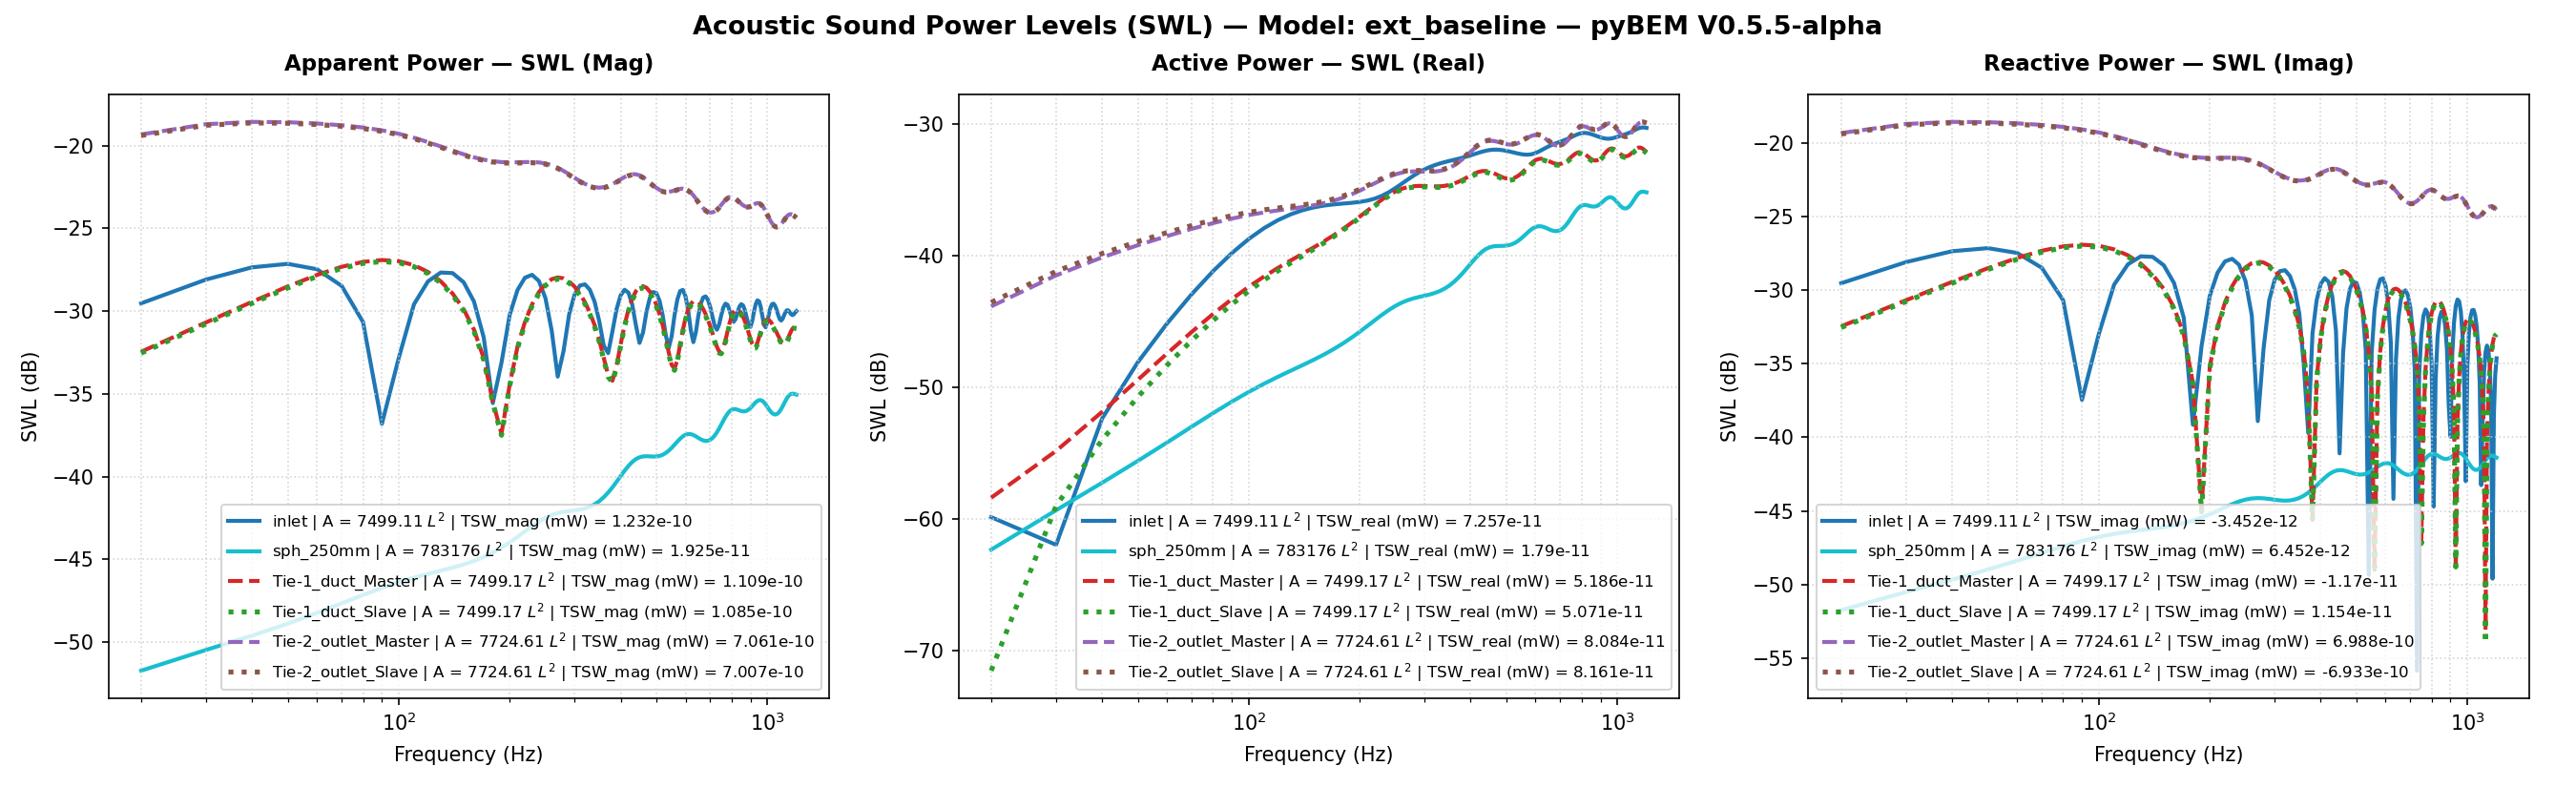

The file beside this chart, header and first rows:
Freq(Hz), inlet | A = 7499.11 L^2 | TSW_real (mW) …, inlet | A = 7499.11 L^2 | TSW_imag (mW) …, inlet | A = 7499.11 L^2 | TSW_mag (mW) =…, inlet | A = 7499.11 L^2 | TSW_real (mW) …, inlet | A = 7499.11 L^2 | TSW_imag (mW) …, inlet | A = 7499.11 L^2 | TSW_mag (mW) =…, inlet | A = 7499.11 L^2 | P_rms (MPa), inlet | A = 7499.11 L^2 | V_mean (mm/s), inlet | A = 7499.11 L^2 | SPL (dB), sph_250mm | A = 783176 L^2 | TSW_real (m…, sph_250mm | A = 783176 L^2 | TSW_imag (m…, sph_250mm | A = 783176 L^2 | TSW_mag (mW…, sph_250mm | A = 783176 L^2 | TSW_real (m…, sph_250mm | A = 783176 L^2 | TSW_imag (m…, sph_250mm | A = 783176 L^2 | TSW_mag (mW…, sph_250mm | A = 783176 L^2 | P_rms (MPa), sph_250mm | A = 783176 L^2 | V_mean (mm/…, sph_250mm | A = 783176 L^2 | SPL (dB), Tie-1_duct_Master | A = 7499.17 L^2 | TS…, Tie-1_duct_Master | A = 7499.17 L^2 | TS…, Tie-1_duct_Master | A = 7499.17 L^2 | TS…, Tie-1_duct_Master | A = 7499.17 L^2 | TS…, Tie-1_duct_Master | A = 7499.17 L^2 | TS…
20.0, 1.0384895160787274e-15, -1.1142479718211666e-12, 1.1142484557620254e-12, -59.84, -29.53, -29.53, 6.228869481331088e-12, (4.550840183613305e-05-1.432031236410906…, -10.13, 5.880460477700368e-16, 6.689281425103864e-15, 6.7150788631659075e-15, -62.31, -51.75, -51.73, 2.4910630389988773e-14, (5.890478686628205e-07-3.112315260570721…, -58.09, 1.4580847769083296e-15, -5.680975351265308e-13, 5.680994062908855e-13, -58.36, -32.46
30.0, 6.405395756117306e-16, -1.5514536058111832e-12, 1.5514537380390915e-12, -61.93, -28.09, -28.09, 9.245436105989477e-12, (4.006687513456969e-05-1.99392781638424e…, -6.702, 1.1720391339620024e-15, 8.88352371062632e-15, 8.960506082180761e-15, -59.31, -50.51, -50.48, 3.5194955888243676e-14, (4.911602634595639e-07-3.948902717870168…, -55.09, 3.307055829443893e-15, -8.543830599071541e-13, 8.543894601846226e-13, -54.81, -30.68
40.0, 5.8331772110764184e-15, -1.8390576718651066e-12, 1.8390669227633565e-12, -52.34, -27.35, -27.35, 1.2104561852462099e-11, (3.29124918820879e-05-2.3635564957479992…, -4.362, 1.895991761407591e-15, 1.0772417761234597e-14, 1.0937996579899267e-14, -57.22, -49.68, -49.61, 4.479681659457527e-14, (4.0077581754022733e-07-4.53683571337240…, -53, 6.551327064876226e-15, -1.1380997845203624e-12, 1.1381186403058366e-12, -51.84, -29.44
50.0, 1.5592594118357538e-14, -1.929398887993722e-12, 1.9294618933740955e-12, -48.07, -27.15, -27.15, 1.4708645218805425e-11, (2.4679793433901512e-05-2.47966300588153…, -2.669, 2.7774533453083385e-15, 1.2617932213400281e-14, 1.2920002338518713e-14, -55.56, -48.99, -48.89, 5.425304352512533e-14, (3.14500576627218e-07-5.006368528465605e…, -51.33, 1.1468342948745324e-14, -1.4096988399003138e-12, 1.409745488414941e-12, -49.4, -28.51
60.0, 3.067186003185446e-14, -1.7904112539216479e-12, 1.7906739572482482e-12, -45.13, -27.47, -27.47, 1.693827021332469e-11, (1.6293159417478426e-05-2.30103613062615…, -1.443, 3.831213070817861e-15, 1.4496760581243968e-14, 1.4994474347035797e-14, -54.17, -48.39, -48.24, 6.37506339354944e-14, (2.26450418916526e-07-5.389722799197843e…, -49.93, 1.8142209762631052e-14, -1.6540764580178507e-12, 1.654175948544758e-12, -47.41, -27.81
70.0, 5.125801092350787e-14, -1.4196355328964091e-12, 1.4205606041087815e-12, -42.9, -28.48, -28.48, 1.8662529000047982e-11, (8.90115215506406e-06-1.8245152594747418…, -0.6012, 5.050693704843429e-15, 1.637239561606689e-14, 1.713373412625372e-14, -52.97, -47.86, -47.66, 7.322446126227753e-14, (1.332503428636632e-07-5.667008787521925…, -48.73, 2.6496495745172016e-14, -1.8519601618145914e-12, 1.8521496983870125e-12, -45.77, -27.32
80.0, 7.66647776427831e-14, -8.558830319075347e-13, 8.593097534872111e-13, -41.15, -30.68, -30.66, 1.9760679598712813e-11, (3.6754089121114277e-06-1.09998067521937…, -0.1046, 6.402646463255585e-15, 1.815102837708019e-14, 1.9247174153080485e-14, -51.94, -47.41, -47.16, 8.246736780590303e-14, (3.501449242583366e-08-5.800859913477547…, -47.69, 3.627404879202282e-14, -1.983801608709181e-12, 1.984133218645588e-12, -44.4, -27.03
90.0, 1.0524783313949177e-13, -1.7960743943604784e-13, 2.081728576960308e-13, -39.78, -37.46, -36.82, 2.0149882323697457e-11, (1.5044823769331279e-06-2.30831439741207…, 0.06485, 7.832946396421105e-15, 1.9728181907619905e-14, 2.1226309397286842e-14, -51.06, -47.05, -46.73, 9.123313435831771e-14, (-6.511206289110538e-08-5.76050293904286…, -46.82, 4.7057714950653524e-14, -2.0354317535224256e-12, 2.035975651078311e-12, -43.27, -26.91
100.0, 1.3469785423969822e-13, 5.032321718238592e-13, 5.209473396566462e-13, -38.71, -32.98, -32.83, 1.9807343891831083e-11, (2.7151801477253223e-06+6.46753871170005…, -0.08408, 9.282537713606865e-15, 2.1030312879214023e-14, 2.2987813428035496e-14, -50.32, -46.77, -46.39, 9.933084048390613e-14, (-1.6229565235253124e-07-5.5368464522547…, -46.08, 5.83683227281851e-14, -2.002896564613941e-12, 2.0037468676558e-12, -42.34, -26.98
110.0, 1.6262763033119924e-13, 1.0886051185221915e-12, 1.1006856273340974e-12, -37.89, -29.63, -29.58, 1.877539778232553e-11, (6.979197188042384e-06+1.399075047264951…, -0.5488, 1.0707097131179845e-14, 2.204126183073131e-14, 2.4504268037780125e-14, -49.7, -46.57, -46.11, 1.0669056852774683e-13, (-2.5176018789020126e-07-5.1461530015389…, -45.46, 6.980745517062493e-14, -1.893641326010617e-12, 1.8949275849943836e-12, -41.56, -27.23
120.0, 1.8716029434166802e-13, 1.4996041226346437e-12, 1.5112383995918312e-12, -37.28, -28.24, -28.21, 1.7147065396520816e-11, (1.345562987056062e-05+1.927290872563549…, -1.337, 1.2090922422246005e-14, 2.2804463383728263e-14, 2.5811508193838156e-14, -49.18, -46.42, -45.88, 1.1338151022496321e-13, (-3.301880833274033e-07-4.62272835229179…, -44.93, 8.117377914141748e-14, -1.723368988070784e-12, 1.72527964442412e-12, -40.91, -27.64
130.0, 2.0724789359974438e-13, 1.6982180012535277e-12, 1.7108173687401755e-12, -36.84, -27.7, -27.67, 1.5040589072979962e-11, (2.107004128239123e-05+2.182549383559174…, -2.475, 1.3449712899818684e-14, 2.3404733369209263e-14, 2.6994005282123783e-14, -48.71, -46.31, -45.69, 1.195852426662936e-13, (-3.962445677319051e-07-4.00630624110065…, -44.47, 9.250255300641324e-14, -1.5106358226925935e-12, 1.513465331983139e-12, -40.34, -28.21
140.0, 2.2266332638378671e-13, 1.6825655615899467e-12, 1.6972347586485452e-12, -36.52, -27.74, -27.7, 1.257536523553755e-11, (2.8776659246693738e-05+2.16243287171338…, -4.03, 1.4824179745604792e-14, 2.394304703364814e-14, 2.816071388273895e-14, -48.29, -46.21, -45.5, 1.25546224872063e-13, (-4.5026307085903654e-07-3.3310424899733…, -44.04, 1.0403166598627019e-13, -1.2720637257930835e-12, 1.2763105852442265e-12, -39.83, -28.95
150.0, 2.3379433851045417e-13, 1.4762302604846653e-12, 1.4946289086894324e-12, -36.31, -28.31, -28.25, 9.857838744912725e-12, (3.5712019894645345e-05+1.89725079031899…, -6.145, 1.6270134974305564e-14, 2.4516142597815634e-14, 2.942377508000208e-14, -47.89, -46.11, -45.31, 1.3152300651010377e-13, (-4.935108843466054e-07-2.61975600262211…, -43.64, 1.161316835247385e-13, -1.0197717339472653e-12, 1.0263629754020271e-12, -39.35, -29.91
160.0, 2.414034314304203e-13, 1.117094903648244e-12, 1.142880851385332e-12, -36.17, -29.52, -29.42, 6.9815463291706444e-12, (4.1238033184128867e-05+1.43569011253849…, -9.142, 1.7849451867774324e-14, 2.5205057583519526e-14, 3.088523692265493e-14, -47.48, -45.99, -45.1, 1.377521870535251e-13, (-5.274429909311612e-07-1.88319393920260…, -43.24, 1.292340643333341e-13, -7.609798520324507e-13, 7.718754942239343e-13, -38.89, -31.19
170.0, 2.46451372737493e-13, 6.496820712381587e-13, 6.948561526046226e-13, -36.08, -31.87, -31.58, 4.058403618980639e-12, (4.492019540281509e-05+8.349712481222264…, -13.85, 1.9623116985524472e-14, 2.60705331197619e-14, 3.2630345039183715e-14, -47.07, -45.84, -44.86, 1.444252873596702e-13, (-5.531427306575028e-07-1.12237679191186…, -42.83, 1.437700603392516e-13, -4.989537546893499e-13, 5.192539644225666e-13, -38.42, -33.02
180.0, 2.5000611484687587e-13, 1.2159450945150365e-13, 2.7800770167313907e-13, -36.02, -39.15, -35.56, 1.6010406880417201e-12, (4.648929264058032e-05+1.562732355043149…, -21.93, 2.164522865247608e-14, 2.7151166134996266e-14, 3.472321623796015e-14, -46.65, -45.66, -44.59, 1.5167281733724176e-13, (-5.709722534256709e-07-3.32311536269196…, -42.4, 1.601142933591053e-13, -2.345122870848143e-13, 2.839587993558854e-13, -37.96, -36.3
190.0, 2.532140686112968e-13, -4.171965644458044e-13, 4.880269848359502e-13, -35.97, -33.8, -33.12, 2.8258293147308947e-12, (4.581851591001392e-05-5.361809284097083…, -17, 2.3955918556651878e-14, 2.8460883636102943e-14, 3.720091304310595e-14, -46.21, -45.46, -44.29, 1.5954953318721607e-13, (-5.803913858546558e-07+4.93737395956723…, -41.96, 1.7851911429941697e-13, 3.2324539334635204e-14, 1.8142202185359052e-13, -37.48, -44.9
200.0, 2.572924949638285e-13, -9.141284177612164e-13, 9.49647404104985e-13, -35.9, -30.39, -30.22, 5.6925409752397516e-12, (4.293071821463572e-05-1.174837631685669…, -10.91, 2.657151481294994e-14, 2.998407194550213e-14, 4.0063574102766547e-14, -45.76, -45.23, -43.97, 1.6801786204635828e-13, (-5.799237776675153e-07+1.35955580811114…, -41.51, 1.9902809342628243e-13, 3.00693231094159e-13, 3.6059478809148964e-13, -37.01, -35.22
210.0, 2.63495887537096e-13, -1.3149894310335765e-12, 1.3411291088030902e-12, -35.79, -28.81, -28.73, 8.595044095146972e-12, (3.8035922956019646e-05-1.69002411349465…, -7.336, 2.9471768929891694e-14, 3.1668942849320215e-14, 4.3260918911304224e-14, -45.31, -44.99, -43.64, 1.7693138262170173e-13, (-5.673049735142082e-07+2.26090442478222…, -41.06, 2.2136942383355338e-13, 5.673332517215511e-13, 6.089921512772954e-13, -36.55, -32.46
220.0, 2.730116190945893e-13, -1.5680293409384492e-12, 1.5916190995978015e-12, -35.64, -28.05, -27.98, 1.1331223443210592e-11, (3.1583075493773477e-05-2.01523094734702…, -4.935, 3.258690517122615e-14, 3.3422510701638916e-14, 4.6679445264909194e-14, -44.87, -44.76, -43.31, 1.8602641368462673e-13, (-5.398909728699866e-07+3.18065965594085…, -40.63, 2.4485436364195137e-13, 8.253547365964624e-13, 8.60908880553988e-13, -36.11, -30.83
230.0, 2.8676107143609677e-13, -1.632385114528804e-12, 1.657381390696298e-12, -35.42, -27.87, -27.81, 1.3772490393954587e-11, (2.4290558891660592e-05-2.09794097272328…, -3.24, 3.5791299843543043e-14, 3.5113344628044414e-14, 5.013944670075867e-14, -44.46, -44.55, -43, 1.9493523728377843e-13, (-4.953819879936147e-07+4.08583584881084…, -40.22, 2.6833817236562236e-13, 1.0638264688775762e-12, 1.0971472693458498e-12, -35.71, -29.73
240.0, 3.0513601111353046e-13, -1.489686928676935e-12, 1.5206166942228395e-12, -35.16, -28.27, -28.18, 1.5796251472261187e-11, (1.7106351570587264e-05-1.91454529717625…, -2.05, 3.8913356271517805e-14, 3.658879947330211e-14, 5.341338355891328e-14, -44.1, -44.37, -42.72, 2.032343980768174e-13, (-4.327720494019788e-07+4.929029822729e-…, -39.86, 2.9032011317354245e-13, 1.2688193512846412e-12, 1.301609893288875e-12, -35.37, -28.97
250.0, 3.277765793067952e-13, -1.1543125061315956e-12, 1.1999478520976938e-12, -34.84, -29.38, -29.21, 1.7293573143103348e-11, (1.1062557625443303e-05-1.48352216666677…, -1.263, 4.1767939641652146e-14, 3.770841657887156e-14, 5.627153332542496e-14, -43.79, -44.24, -42.5, 2.1052987548123066e-13, (-3.5319517027477835e-07+5.6561803047984…, -39.55, 3.092269424526554e-13, 1.4261816614161879e-12, 1.45932019560426e-12, -35.1, -28.46
260.0, 3.5353917388134097e-13, -6.757097676269663e-13, 7.626097544191196e-13, -34.52, -31.7, -31.18, 1.818841121675281e-11, (7.0448793098564565e-06-8.68422037518479…, -0.8247, 4.42058449687315e-14, 3.838438580781427e-14, 5.854500664653355e-14, -43.55, -44.16, -42.33, 2.165583007564067e-13, (-2.6018544112647857e-07+6.2194572469336…, -39.31, 3.238226162361644e-13, 1.5253448909550105e-12, 1.5593390019968676e-12, -34.9, -28.17
270.0, 3.807370597174215e-13, -1.2878958540392873e-13, 4.01929677867638e-13, -34.19, -38.9, -33.96, 1.845333792356235e-11, (5.568204885018008e-06-1.655203454590058…, -0.6991, 4.616040182623412e-14, 3.861067895539879e-14, 6.017945850667214e-14, -43.36, -44.13, -42.21, 2.2126429511560705e-13, (-1.5904903190605178e-07+6.5900712635128…, -39.12, 3.3357272372516293e-13, 1.562462795530925e-12, 1.5976735428214793e-12, -34.77, -28.06
280.0, 4.0757596987290835e-13, 4.0466767856637245e-13, 5.743466734422154e-13, -33.9, -33.93, -32.41, 1.811287961100377e-11, (6.668760954975169e-06+5.200788071669392…, -0.8608, 4.766834690994229e-14, 3.8465307088430826e-14, 6.125235625291399e-14, -43.22, -44.15, -42.13, 2.2481860915700567e-13, (-5.55522453757559e-08+6.764595225541548…, -38.98, 3.387796113903631e-13, 1.541227665276143e-12, 1.5780222879624853e-12, -34.7, -28.12
290.0, 4.325825602104313e-13, 8.549520409655133e-13, 9.581600407809273e-13, -33.64, -30.68, -30.19, 1.7233088236737198e-11, (9.95806955235521e-06+1.0987841658753961…, -1.293, 4.8856678669213884e-14, 3.808573543150359e-14, 6.194754469666499e-14, -43.11, -44.19, -42.08, 2.2757222130519673e-13, (4.5443240401603304e-08+6.76201750681102…, -38.88, 3.404345143806994e-13, 1.4710490429590747e-12, 1.5099274636128824e-12, -34.68, -28.32
300.0, 4.548497146940853e-13, 1.1758341474307074e-12, 1.260743512861117e-12, -33.42, -29.3, -28.99, 1.5903309765196814e-11, (1.4788187523383296e-05+1.51118177510096…, -1.991, 4.990723695970992e-14, 3.763249993756093e-14, 6.250549857815038e-14, -43.02, -44.24, -42.04, 2.2997403331357055e-13, (1.408081174991767e-07+6.614228997425443…, -38.79, 3.3989725283232894e-13, 1.3637953988079684e-12, 1.4055134408082867e-12, -34.69, -28.65
310.0, 4.74058889348949e-13, 1.3463545963532737e-12, 1.4273760995940578e-12, -33.24, -28.71, -28.45, 1.4218577645269656e-11, (2.0433600419552566e-05+1.73033461672993…, -2.963, 5.101913870565689e-14, 3.725829150538349e-14, 6.317541294021899e-14, -42.92, -44.29, -41.99, 2.3248949037659274e-13, (2.292621899779087e-07+6.355277666513989…, -38.69, 3.385735833536018e-13, 1.2307328737995038e-12, 1.2764542600483905e-12, -34.7, -29.1
320.0, 4.903553828222874e-13, 1.366075851976821e-12, 1.4514171126237243e-12, -33.09, -28.65, -28.38, 1.2268699863239434e-11, (2.622090493424399e-05+1.755680369909099…, -4.245, 5.2382934617592925e-14, 3.709106775821234e-14, 6.418503833912787e-14, -42.81, -44.31, -41.93, 2.355437722965578e-13, (3.1098648200637054e-07+6.01336911589894…, -38.58, 3.37700087298976e-13, 1.080631733330981e-12, 1.1321688443176912e-12, -34.71, -29.66
330.0, 5.041795067864407e-13, 1.2482925762162865e-12, 1.3462656984786145e-12, -32.97, -29.04, -28.71, 1.013704372678093e-11, (3.1588824354717006e-05+1.60430533106545…, -5.902, 5.416917637037864e-14, 3.723006146469885e-14, 6.572957587958743e-14, -42.66, -44.29, -41.82, 2.3949323359973973e-13, (3.8704455466868064e-07+5.60672026814464…, -38.43, 3.3825269505469277e-13, 9.191225488093921e-13, 9.793881485098932e-13, -34.71, -30.37
340.0, 5.161215565233593e-13, 1.0143334504341862e-12, 1.1380921798245593e-12, -32.87, -29.94, -29.44, 7.913276213780187e-12, (3.609598239289109e-05+1.303621116567165…, -8.053, 5.6526694782540756e-14, 3.774892333049448e-14, 6.797240937064149e-14, -42.48, -44.23, -41.68, 2.446161039491106e-13, (4.588279898169251e-07+5.142424195511413…, -38.25, 3.40938057353542e-13, 7.489063396527828e-13, 8.228605377122762e-13, -34.67, -31.26
350.0, 5.268229770233995e-13, 6.901701666516334e-13, 8.682610828867897e-13, -32.78, -31.61, -30.61, 5.740164124872243e-12, (3.940349546235789e-05+8.870065390100493…, -10.84, 5.958376737855439e-14, 3.870017454145709e-14, 7.10487779244719e-14, -42.25, -44.12, -41.48, 2.5111014597794187e-13, (5.275986655774365e-07+4.617019227484049…, -38.02, 3.462157809663305e-13, 5.703906937590168e-13, 6.672412685955648e-13, -34.61, -32.44
360.0, 5.369167232448061e-13, 3.0526299426777403e-13, 6.176285804342823e-13, -32.7, -35.15, -32.09, 3.985792473572829e-12, (4.125495525773033e-05+3.923239298316053…, -14.01, 6.34460027400798e-14, 4.0116823290102236e-14, 7.50650036607173e-14, -41.98, -43.97, -41.25, 2.5908696431683494e-13, (5.9410737133699e-07+4.017891124056437e-…, -37.75, 3.543116659409453e-13, 3.824997020636156e-13, 5.213854415886607e-13, -34.51, -34.17
370.0, 5.469876642252149e-13, -1.0703406692375526e-13, 5.573614592854401e-13, -32.62, -39.7, -32.54, 3.595530221756144e-12, (4.146905977610325e-05-1.375601581256575…, -14.91, 6.818597093580969e-14, 4.200859907603862e-14, 8.008775829545011e-14, -41.66, -43.77, -40.96, 2.68556332121171e-13, (6.582388840589022e-07+3.325341670597573…, -37.44, 3.6519860075794235e-13, 1.8359529063617136e-13, 4.0875083943563856e-13, -34.37, -37.36
380.0, 5.575317763560443e-13, -5.084987377756388e-13, 7.545943598822775e-13, -32.54, -32.94, -31.22, 4.980496526430635e-12, (3.9954444995242556e-05-6.53522460516630…, -12.08, 7.382098675888299e-14, 4.4351579788435363e-14, 8.611968831681362e-14, -41.32, -43.53, -40.65, 2.7939828365993464e-13, (7.186559159309229e-07+2.515805706582216…, -37.1, 3.785374473437707e-13, -2.7434573895678333e-14, 3.795303082579511e-13, -34.22, -45.62
390.0, 5.688963809815163e-13, -8.558305688228483e-13, 1.027661936059474e-12, -32.45, -30.68, -29.88, 7.151141167212374e-12, (3.675079763148862e-05-1.099913249675032…, -8.933, 8.027838206960524e-14, 4.707191353782705e-14, 9.306118241149841e-14, -40.95, -43.27, -40.31, 2.913269609398836e-13, (7.724823388361975e-07+1.567104390006319…, -36.73, 3.935895796711249e-13, -2.498572281068443e-13, 4.661988756560106e-13, -34.05, -36.02
400.0, 5.811942042830036e-13, -1.102931263746026e-12, 1.246693256435022e-12, -32.36, -29.57, -29.04, 9.482295251003348e-12, (3.209055438982643e-05-1.417487005802653…, -6.482, 8.735447882268142e-14, 5.0028109489528173e-14, 1.0066586665537885e-13, -40.59, -43.01, -39.97, 3.03859835964002e-13, (8.151757159440529e-07+4.66462946174644e…, -36.37, 4.0914237562522017e-13, -4.796275064313648e-13, 6.30428448325278e-13, -33.88, -33.19
410.0, 5.942063264806365e-13, -1.2073673774958542e-12, 1.3456660591212178e-12, -32.26, -29.18, -28.71, 1.1704221320885858e-11, (2.6457441570545415e-05-1.55170827510833…, -4.654, 9.468550480945482e-14, 5.300226626973902e-14, 1.0851076006898857e-13, -40.24, -42.76, -39.65, 3.16317850790534e-13, (8.408521305892521e-07-7.792403338371579…, -36.02, 4.23526329104066e-13, -7.081778258909818e-13, 8.251608234326467e-13, -33.73, -31.5
420.0, 6.073221391612228e-13, -1.1413088917692551e-12, 1.2928364812097967e-12, -32.17, -29.43, -28.88, 1.3638902186554212e-11, (2.0595886251998304e-05-1.46680992448725…, -3.325, 1.0176103740243514e-13, 5.571553968419678e-14, 1.1601521493115077e-13, -39.92, -42.54, -39.35, 3.2788833923548847e-13, (8.433244939828566e-07-2.134154190990457…, -35.71, 4.3482033103436753e-13, -9.222668213106614e-13, 1.0196297416078585e-12, -33.62, -30.35
430.0, 6.195873507308193e-13, -9.039091704370285e-13, 1.095874205183146e-12, -32.08, -30.44, -29.6, 1.5140758330256044e-11, (1.5419625644399836e-05-1.16170385738143…, -2.418, 1.0800819240629907e-13, 5.787932755144643e-14, 1.2253891702101724e-13, -39.67, -42.37, -39.12, 3.3776833286732256e-13, (8.178311967456107e-07-3.530991894257889…, -35.45, 4.412874515332617e-13, -1.1057498716449008e-12, 1.1905533980143165e-12, -33.55, -29.56
440.0, 6.299037700847598e-13, -5.284420522432949e-13, 8.222102907079789e-13, -32.01, -32.77, -30.85, 1.6099971069882603e-11, (1.1807616941996268e-05-6.79153603671030…, -1.884, 1.1294138997593732e-13, 5.927435996534559e-14, 1.2755080289436878e-13, -39.47, -42.27, -38.94, 3.4536213201475405e-13, (7.628649335353283e-07-4.880914662231755…, -35.26, 4.4193144843087674e-13, -1.2433579692683582e-12, 1.3195614592944689e-12, -33.55, -29.05
450.0, 6.373318988336153e-13, -7.770419644044249e-14, 6.420513152508268e-13, -31.96, -41.1, -31.92, 1.6458436293705126e-11, (1.0357019908526519e-05-9.98654153447111…, -1.693, 1.1631847333751584e-13, 5.982351749652633e-14, 1.3080076637859417e-13, -39.34, -42.23, -38.83, 3.5045506407836737e-13, (6.810880282230202e-07-6.094942398434017…, -35.13, 4.369046324107246e-13, -1.3250866783358349e-12, 1.3952563789229012e-12, -33.6, -28.78
460.0, 6.41354382125437e-13, 3.7237414080003526e-13, 7.416184626936317e-13, -31.93, -34.29, -31.3, 1.6217572866381265e-11, (1.1219164481915574e-05+4.78575159877346…, -1.821, 1.1821882784501292e-13, 5.961699228370355e-14, 1.3240044194036502e-13, -39.27, -42.25, -38.78, 3.5327547171551883e-13, (5.786431615037986e-07-7.107318990253277…, -35.06, 4.2751371430120783e-13, -1.3488781648588036e-12, 1.415005399123434e-12, -33.69, -28.7
470.0, 6.41967598476318e-13, 7.528986515702327e-13, 9.894335637271083e-13, -31.92, -31.23, -30.05, 1.543056240466841e-11, (1.4103292469682279e-05+9.67625173360664…, -2.253, 1.190020224542439e-13, 5.887585456357009e-14, 1.3276990471786528e-13, -39.24, -42.3, -38.77, 3.544148169176656e-13, (4.631803668874e-07-7.888723496037971e-0…, -35.03, 4.1581362907011014e-13, -1.320166909676994e-12, 1.3841031910687005e-12, -33.81, -28.79
480.0, 6.395853435400653e-13, 1.0161389875118584e-12, 1.2006697521020875e-12, -31.94, -29.93, -29.21, 1.4183379564337811e-11, (1.8422329698958585e-05+1.30594159240298…, -2.985, 1.1918269861023092e-13, 5.787940148795447e-14, 1.3249354989817793e-13, -39.24, -42.37, -38.78, 3.5465676455812687e-13, (3.417031090344429e-07-8.444324501130477…, -35.02, 4.040368226749236e-13, -1.2489180155371145e-12, 1.3126469302940574e-12, -33.94, -29.03
490.0, 6.348489916277525e-13, 1.139421282120956e-12, 1.3043443181617873e-12, -31.97, -29.43, -28.85, 1.2574910731011526e-11, (2.3480577275284363e-05+1.46438396900259…, -4.031, 1.1929623511895895e-13, 5.689624387231625e-14, 1.321694907319235e-13, -39.23, -42.45, -38.79, 3.5480062379225246e-13, (2.1919806574362296e-07-8.80125863541708…, -35.02, 3.941419849974257e-13, -1.1460652701343678e-12, 1.2119461653662149e-12, -34.04, -29.41
500.0, 6.284548242228506e-13, 1.1212644091119346e-12, 1.2853751752815633e-12, -32.02, -29.5, -28.91, 1.0705244595019296e-11, (2.8616588841153627e-05+1.44104875999883…, -5.429, 1.1980791981966619e-13, 5.614313142265683e-14, 1.323101993704842e-13, -39.22, -42.51, -38.78, 3.5553762609449335e-13, (9.829668731778134e-08-8.99379775129551e…, -35, 3.876058996252886e-13, -1.0209147239910738e-12, 1.092018867550419e-12, -34.12, -29.91
510.0, 6.210554188152557e-13, 9.747496402206217e-13, 1.1557883432315903e-12, -32.07, -30.11, -29.37, 8.678611158100215e-12, (3.327296236053666e-05+1.252748012809716…, -7.252, 1.2107441875188232e-13, 5.5772034051437314e-14, 1.3330241805136482e-13, -39.17, -42.54, -38.75, 3.5739068780172523e-13, (-2.033814204011285e-08-9.05185458667307…, -34.96, 3.8541431060567333e-13, -8.799862287982171e-13, 9.606872299006344e-13, -34.14, -30.56
520.0, 6.132359148770571e-13, 7.21841281670511e-13, 9.471605583103782e-13, -32.12, -31.42, -30.24, 6.633305235177639e-12, (3.700975135699149e-05+9.277102487281536…, -9.586, 1.2333869138508796e-13, 5.587353059842009e-14, 1.3540415139174484e-13, -39.09, -42.53, -38.68, 3.606976875309809e-13, (-1.3731826805336578e-07-8.9943032016414…, -34.88, 3.8814221134044885e-13, -7.269891872825287e-13, 8.241162870917947e-13, -34.11, -31.38
530.0, 6.055398921431095e-13, 3.9009561723412975e-13, 7.203146198446658e-13, -32.18, -34.09, -31.42, 4.844825841887131e-12, (3.94922208806452e-05+5.013507973034254e…, -12.32, 1.2673468169553484e-13, 5.648407411216812e-14, 1.3875204565258645e-13, -38.97, -42.48, -38.58, 3.656120377999931e-13, (-2.537935927556576e-07-8.82617853520574…, -34.76, 3.960304769130285e-13, -5.634448975895768e-13, 6.887018885292021e-13, -34.02, -32.49
540.0, 5.985167113205769e-13, 1.1576522497268832e-14, 5.986286575191073e-13, -32.23, -49.36, -32.23, 3.968870097408775e-12, (4.0478902178268264e-05+1.48781440436521…, -14.05, 1.3128512573031758e-13, 5.758941305606319e-14, 1.4336082008054766e-13, -38.82, -42.4, -38.44, 3.7210194752001515e-13, (-3.707577402314596e-07-8.53846930259603…, -34.61, 4.0900701912666277e-13, -3.8961742633032654e-13, 5.648791734478673e-13, -33.88, -34.09
550.0, 5.927658617063234e-13, -3.770174693581404e-13, 7.025051878852258e-13, -32.27, -34.24, -31.53, 4.691366944489301e-12, (3.9826310190772185e-05-4.84542764669354…, -12.59, 1.36885517026258e-13, 5.91216037210768e-14, 1.4910737338608713e-13, -38.64, -42.28, -38.27, 3.7994147663072416e-13, (-4.883876060407283e-07-8.10995829731024…, -34.43, 4.266368358844921e-13, -2.0560926836642026e-13, 4.735970449355714e-13, -33.7, -36.87
560.0, 5.889547005427023e-13, -7.344296707455677e-13, 9.41410952009157e-13, -32.3, -31.34, -30.26, 6.505213955823598e-12, (3.751721906416115e-05-9.438888434642166…, -9.755, 1.4327750375745982e-13, 6.095169686698326e-14, 1.5570341176073675e-13, -38.44, -42.15, -38.08, 3.8869865187928127e-13, (-6.054169966155072e-07-7.5115009203695e…, -34.23, 4.480167029318111e-13, -1.2568699552729894e-14, 4.4819296995193647e-13, -33.49, -49.01
570.0, 5.877845389317763e-13, -1.0167849910063508e-12, 1.1744540783457758e-12, -32.31, -29.93, -29.3, 8.67487364693666e-12, (3.370809041645133e-05-1.306771835945124…, -7.255, 1.5002691323547295e-13, 6.288491221848201e-14, 1.6267325188761155e-13, -38.24, -42.01, -37.89, 3.977378722152782e-13, (-7.186410509858894e-07-6.71360760948690…, -34.03, 4.716672279757122e-13, 1.861076092131518e-13, 5.070562258303587e-13, -33.26, -37.3
580.0, 5.898856893522247e-13, -1.1828550734913198e-12, 1.321783360232192e-12, -32.29, -29.27, -28.79, 1.0839941742629882e-11, (2.8775318250157366e-05-1.52020506765486…, -5.32, 1.565337548181502e-13, 6.466933994138748e-14, 1.6936628922522773e-13, -38.05, -41.89, -37.71, 4.0626264212842226e-13, (-8.227900851568503e-07-5.69754159579463…, -33.84, 4.955172645215579e-13, 3.838961312107197e-13, 6.268282053302051e-13, -33.05, -34.16
590.0, 5.956482588252669e-13, -1.2028356201684478e-12, 1.3422408045457367e-12, -32.25, -29.2, -28.72, 1.2799327291121497e-11, (2.3323206194323382e-05-1.54588406163628…, -3.877, 1.621047530875628e-13, 6.602927949384694e-14, 1.7503661538105752e-13, -37.9, -41.8, -37.57, 4.1342185618369997e-13, (-9.110877476769173e-07-4.46788921816690…, -33.69, 5.170945244541012e-13, 5.711271509129556e-13, 7.704368693996693e-13, -32.86, -32.43
600.0, 6.050445131415859e-13, -1.0682283652911045e-12, 1.227676953964374e-12, -32.18, -29.71, -29.11, 1.4409765833110267e-11, (1.8114654847847907e-05-1.37288684871175…, -2.847, 1.6609834252585622e-13, 6.672485960908014e-14, 1.7899962647918602e-13, -37.8, -41.76, -37.47, 4.1847831653303957e-13, (-9.766438999110803e-07-3.06145082732262…, -33.59, 5.339779861582149e-13, 7.363070202988575e-13, 9.095496236286203e-13, -32.72, -31.33
610.0, 6.175410592935592e-13, -7.978617391810251e-13, 1.0089302824092363e-12, -32.09, -30.98, -29.96, 1.5569559907607993e-11, (1.3916909717708872e-05-1.02541172318843…, -2.175, 1.681045553824364e-13, 6.662064803881888e-14, 1.808243686161763e-13, -37.74, -41.76, -37.43, 4.209948872836801e-13, (-1.014355932486354e-06-1.54613836720170…, -33.54, 5.444103164726011e-13, 8.68689759220768e-13, 1.0251851005827356e-12, -32.64, -30.61
... 59 more rows
